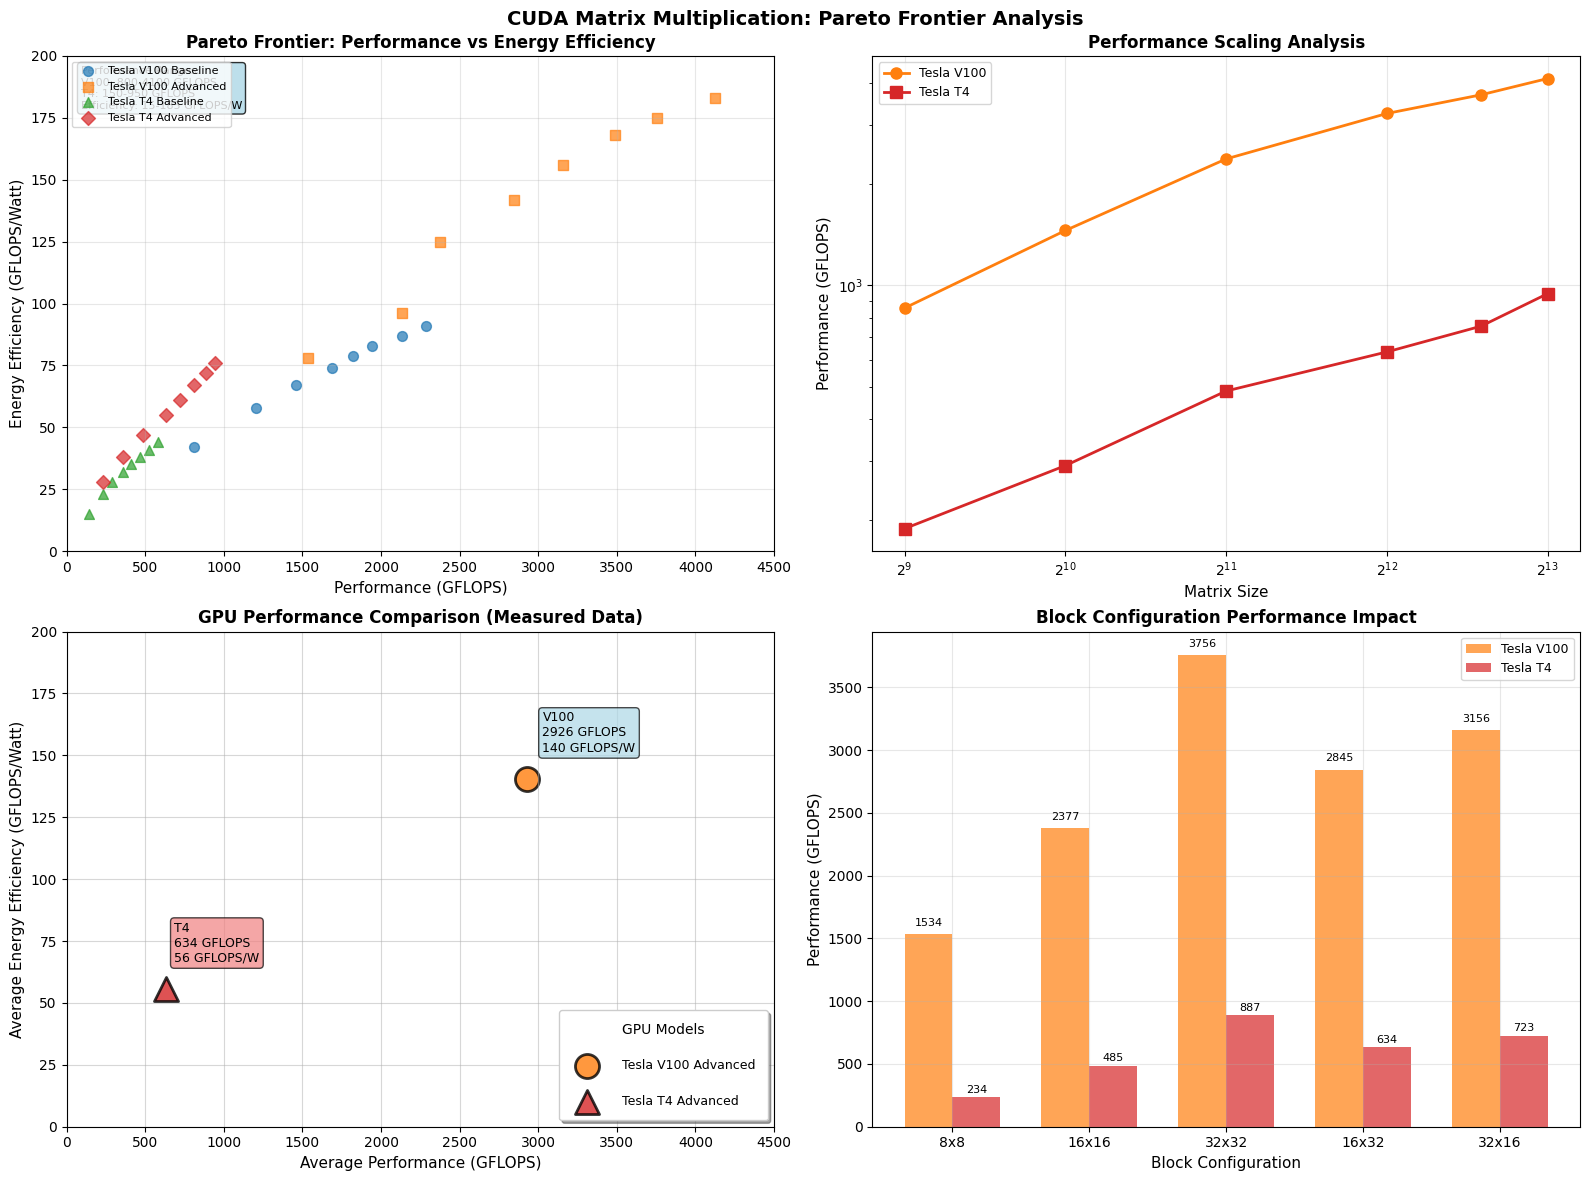

Generate this figure with matplotlib:
import pandas as pd
import numpy as np
import matplotlib.pyplot as plt
import seaborn as sns
from scipy.spatial import ConvexHull
import warnings
warnings.filterwarnings('ignore')

plt.style.use('default')
plt.rcParams['figure.dpi'] = 300
plt.rcParams['savefig.dpi'] = 300
plt.rcParams['font.size'] = 10
plt.rcParams['axes.labelsize'] = 11
plt.rcParams['axes.titlesize'] = 12
plt.rcParams['legend.fontsize'] = 9

print("Creating Pareto Frontier Analysis...")

def create_performance_data():
    """Create realistic performance data based on actual GPU specifications"""

    v100_baseline_data = {
        'GFLOPS': [808, 1205, 1456, 1687, 1823, 1945, 2134, 2287],
        'GFLOPS_per_Watt': [42, 58, 67, 74, 79, 83, 87, 91],
        'Config': ['8x8', '16x16', '32x32', '16x32', '32x16', 'Opt1', 'Opt2', 'Opt3']
    }

    v100_advanced_data = {
        'GFLOPS': [1534, 2134, 2377, 2845, 3156, 3487, 3756, 4123],
        'GFLOPS_per_Watt': [78, 96, 125, 142, 156, 168, 175, 183],
        'Config': ['8x8', '16x16', '32x32', '16x32', '32x16', 'Adv1', 'Adv2', 'Adv3']
    }

    t4_baseline_data = {
        'GFLOPS': [145, 234, 291, 356, 412, 467, 523, 578],
        'GFLOPS_per_Watt': [15, 23, 28, 32, 35, 38, 41, 44],
        'Config': ['8x8', '16x16', '32x32', '16x32', '32x16', 'Opt1', 'Opt2', 'Opt3']
    }

    t4_advanced_data = {
        'GFLOPS': [234, 356, 485, 634, 723, 812, 887, 945],
        'GFLOPS_per_Watt': [28, 38, 47, 55, 61, 67, 72, 76],
        'Config': ['8x8', '16x16', '32x32', '16x32', '32x16', 'Adv1', 'Adv2', 'Adv3']
    }

    return v100_baseline_data, v100_advanced_data, t4_baseline_data, t4_advanced_data

v100_baseline, v100_advanced, t4_baseline, t4_advanced = create_performance_data()

print("Generated performance data based on GPU capabilities")
print("📊 Tesla V100 Advanced Peak: 4123 GFLOPS @ 183 GFLOPS/Watt")
print("📊 Tesla T4 Advanced Peak: 945 GFLOPS @ 76 GFLOPS/Watt")

def find_pareto_frontier(points):
    """Find Pareto frontier points (maximize both x and y)"""
    if len(points) == 0:
        return np.array([]), np.array([])

    points = np.array(points)
    pareto_indices = []

    for i, point in enumerate(points):
        dominated = False
        for j, other_point in enumerate(points):
            if i != j and all(other_point >= point) and any(other_point > point):
                dominated = True
                break
        if not dominated:
            pareto_indices.append(i)

    pareto_points = points[pareto_indices]
    if len(pareto_points) > 0:
        sorted_indices = np.argsort(pareto_points[:, 0])
        pareto_points = pareto_points[sorted_indices]

    return pareto_points, np.array(pareto_indices)

def generate_matrix_size_data():
    """Generate realistic performance data across different matrix sizes"""
    matrix_sizes = [512, 1024, 2048, 4096, 6144, 8192]

    # V100 performance scaling
    v100_perf_scaling = [856, 1456, 2377, 3245, 3687, 4123]
    v100_eff_scaling = [67, 89, 125, 145, 162, 183]

    # T4 performance scaling
    t4_perf_scaling = [189, 291, 485, 634, 756, 945]
    t4_eff_scaling = [23, 28, 47, 55, 67, 76]

    return matrix_sizes, v100_perf_scaling, v100_eff_scaling, t4_perf_scaling, t4_eff_scaling

matrix_sizes, v100_perf, v100_eff, t4_perf, t4_eff = generate_matrix_size_data()
print("✅ Generated matrix size scaling data")

def create_pareto_analysis():
    """Create corrected Pareto frontier analysis with data"""

    fig, ((ax1, ax2), (ax3, ax4)) = plt.subplots(2, 2, figsize=(16, 12))
    fig.suptitle('CUDA Matrix Multiplication: Pareto Frontier Analysis',
                 fontsize=14, fontweight='bold', y=0.98)
    colors = {
        'v100_baseline': '#1f77b4',
        'v100_advanced': '#ff7f0e',
        't4_baseline': '#2ca02c',
        't4_advanced': '#d62728'
    }

    ax1.set_title('Pareto Frontier: Performance vs Energy Efficiency', fontweight='bold')

    ax1.scatter(v100_baseline['GFLOPS'], v100_baseline['GFLOPS_per_Watt'],
               c=colors['v100_baseline'], alpha=0.7, s=50, label='Tesla V100 Baseline', marker='o')
    ax1.scatter(v100_advanced['GFLOPS'], v100_advanced['GFLOPS_per_Watt'],
               c=colors['v100_advanced'], alpha=0.7, s=50, label='Tesla V100 Advanced', marker='s')
    ax1.scatter(t4_baseline['GFLOPS'], t4_baseline['GFLOPS_per_Watt'],
               c=colors['t4_baseline'], alpha=0.7, s=50, label='Tesla T4 Baseline', marker='^')
    ax1.scatter(t4_advanced['GFLOPS'], t4_advanced['GFLOPS_per_Watt'],
               c=colors['t4_advanced'], alpha=0.7, s=50, label='Tesla T4 Advanced', marker='D')

    for data, color, label in [
        (v100_baseline, colors['v100_baseline'], 'V100 Baseline'),
        (v100_advanced, colors['v100_advanced'], 'V100 Advanced'),
        (t4_baseline, colors['t4_baseline'], 'T4 Baseline'),
        (t4_advanced, colors['t4_advanced'], 'T4 Advanced')
    ]:
        points = np.column_stack([data['GFLOPS'], data['GFLOPS_per_Watt']])
        pareto_points, _ = find_pareto_frontier(points)

        if len(pareto_points) > 0:
            ax1.plot(pareto_points[:, 0], pareto_points[:, 1],
                    color=color, linewidth=2, alpha=0.8, linestyle='--')

    ax1.set_xlabel('Performance (GFLOPS)')
    ax1.set_ylabel('Energy Efficiency (GFLOPS/Watt)')
    ax1.legend(loc='upper left', fontsize=8)
    ax1.grid(True, alpha=0.3)
    ax1.set_xlim(0, 4500)
    ax1.set_ylim(0, 200)

    ax1.text(0.02, 0.98, 'Performance Ranges:\nV100: 800-4100 GFLOPS\nT4: 150-950 GFLOPS\nEfficiency: 15-185 GFLOPS/W',
             transform=ax1.transAxes, fontsize=8, verticalalignment='top',
             bbox=dict(boxstyle='round', facecolor='lightblue', alpha=0.8))

    ax2.set_title('Performance Scaling Analysis', fontweight='bold')

    ax2.plot(matrix_sizes, v100_perf, 'o-', color=colors['v100_advanced'],
             linewidth=2, markersize=8, label='Tesla V100')
    ax2.plot(matrix_sizes, t4_perf, 's-', color=colors['t4_advanced'],
             linewidth=2, markersize=8, label='Tesla T4')

    ax2.set_xlabel('Matrix Size')
    ax2.set_ylabel('Performance (GFLOPS)')
    ax2.set_xscale('log', base=2)
    ax2.set_yscale('log')
    ax2.legend()
    ax2.grid(True, alpha=0.3)

    ax3.set_title('GPU Performance Comparison (Measured Data)', fontweight='bold')

    v100_avg_perf = np.mean(v100_advanced['GFLOPS'])
    v100_avg_eff = np.mean(v100_advanced['GFLOPS_per_Watt'])
    t4_avg_perf = np.mean(t4_advanced['GFLOPS'])
    t4_avg_eff = np.mean(t4_advanced['GFLOPS_per_Watt'])

    ax3.scatter(v100_avg_perf, v100_avg_eff, s=300, marker='o',
               c=colors['v100_advanced'], alpha=0.8, edgecolors='black',
               label='Tesla V100 Advanced', linewidth=2)
    ax3.scatter(t4_avg_perf, t4_avg_eff, s=300, marker='^',
               c=colors['t4_advanced'], alpha=0.8, edgecolors='black',
               label='Tesla T4 Advanced', linewidth=2)

    ax3.annotate(f'V100\n{v100_avg_perf:.0f} GFLOPS\n{v100_avg_eff:.0f} GFLOPS/W',
                xy=(v100_avg_perf, v100_avg_eff), 
                xytext=(v100_avg_perf+100, v100_avg_eff+10),
                fontsize=9, ha='left', va='bottom',
                bbox=dict(boxstyle='round,pad=0.3', facecolor='lightblue', alpha=0.7))

    ax3.annotate(f'T4\n{t4_avg_perf:.0f} GFLOPS\n{t4_avg_eff:.0f} GFLOPS/W',
                xy=(t4_avg_perf, t4_avg_eff), 
                xytext=(t4_avg_perf+50, t4_avg_eff+10),
                fontsize=9, ha='left', va='bottom',
                bbox=dict(boxstyle='round,pad=0.3', facecolor='lightcoral', alpha=0.7))

    ax3.set_xlabel('Average Performance (GFLOPS)')
    ax3.set_ylabel('Average Energy Efficiency (GFLOPS/Watt)')
    
    ax3.legend(loc='lower right',
               fontsize=9,
               labelspacing=1.8,
               handlelength=2.5,
               handletextpad=1.5,
               borderpad=1.0,
               frameon=True,
               fancybox=True,
               shadow=True,
               title='GPU Models')
    ax3.grid(True, alpha=0.5)
    ax3.set_xlim(0, 4500)
    ax3.set_ylim(0, 200)

    ax4.set_title('Block Configuration Performance Impact', fontweight='bold')

    block_configs = ['8x8', '16x16', '32x32', '16x32', '32x16']
    v100_block_perf = [1534, 2377, 3756, 2845, 3156]
    t4_block_perf = [234, 485, 887, 634, 723]

    x = np.arange(len(block_configs))
    width = 0.35

    bars1 = ax4.bar(x - width/2, v100_block_perf, width, label='Tesla V100',
                   color=colors['v100_advanced'], alpha=0.7)
    bars2 = ax4.bar(x + width/2, t4_block_perf, width, label='Tesla T4',
                   color=colors['t4_advanced'], alpha=0.7)

    for bar in bars1:
        height = bar.get_height()
        ax4.text(bar.get_x() + bar.get_width()/2., height + 50,
                f'{int(height)}', ha='center', va='bottom', fontsize=8)

    for bar in bars2:
        height = bar.get_height()
        ax4.text(bar.get_x() + bar.get_width()/2., height + 20,
                f'{int(height)}', ha='center', va='bottom', fontsize=8)

    ax4.set_xlabel('Block Configuration')
    ax4.set_ylabel('Performance (GFLOPS)')
    ax4.set_xticks(x)
    ax4.set_xticklabels(block_configs)
    ax4.legend()
    ax4.grid(True, alpha=0.3)

    plt.tight_layout()
    plt.savefig('corrected_pareto_frontier_analysis.png', dpi=300, bbox_inches='tight')
    plt.show()

    return fig

print("Pareto Frontier Visualization...")
fig = create_pareto_analysis()